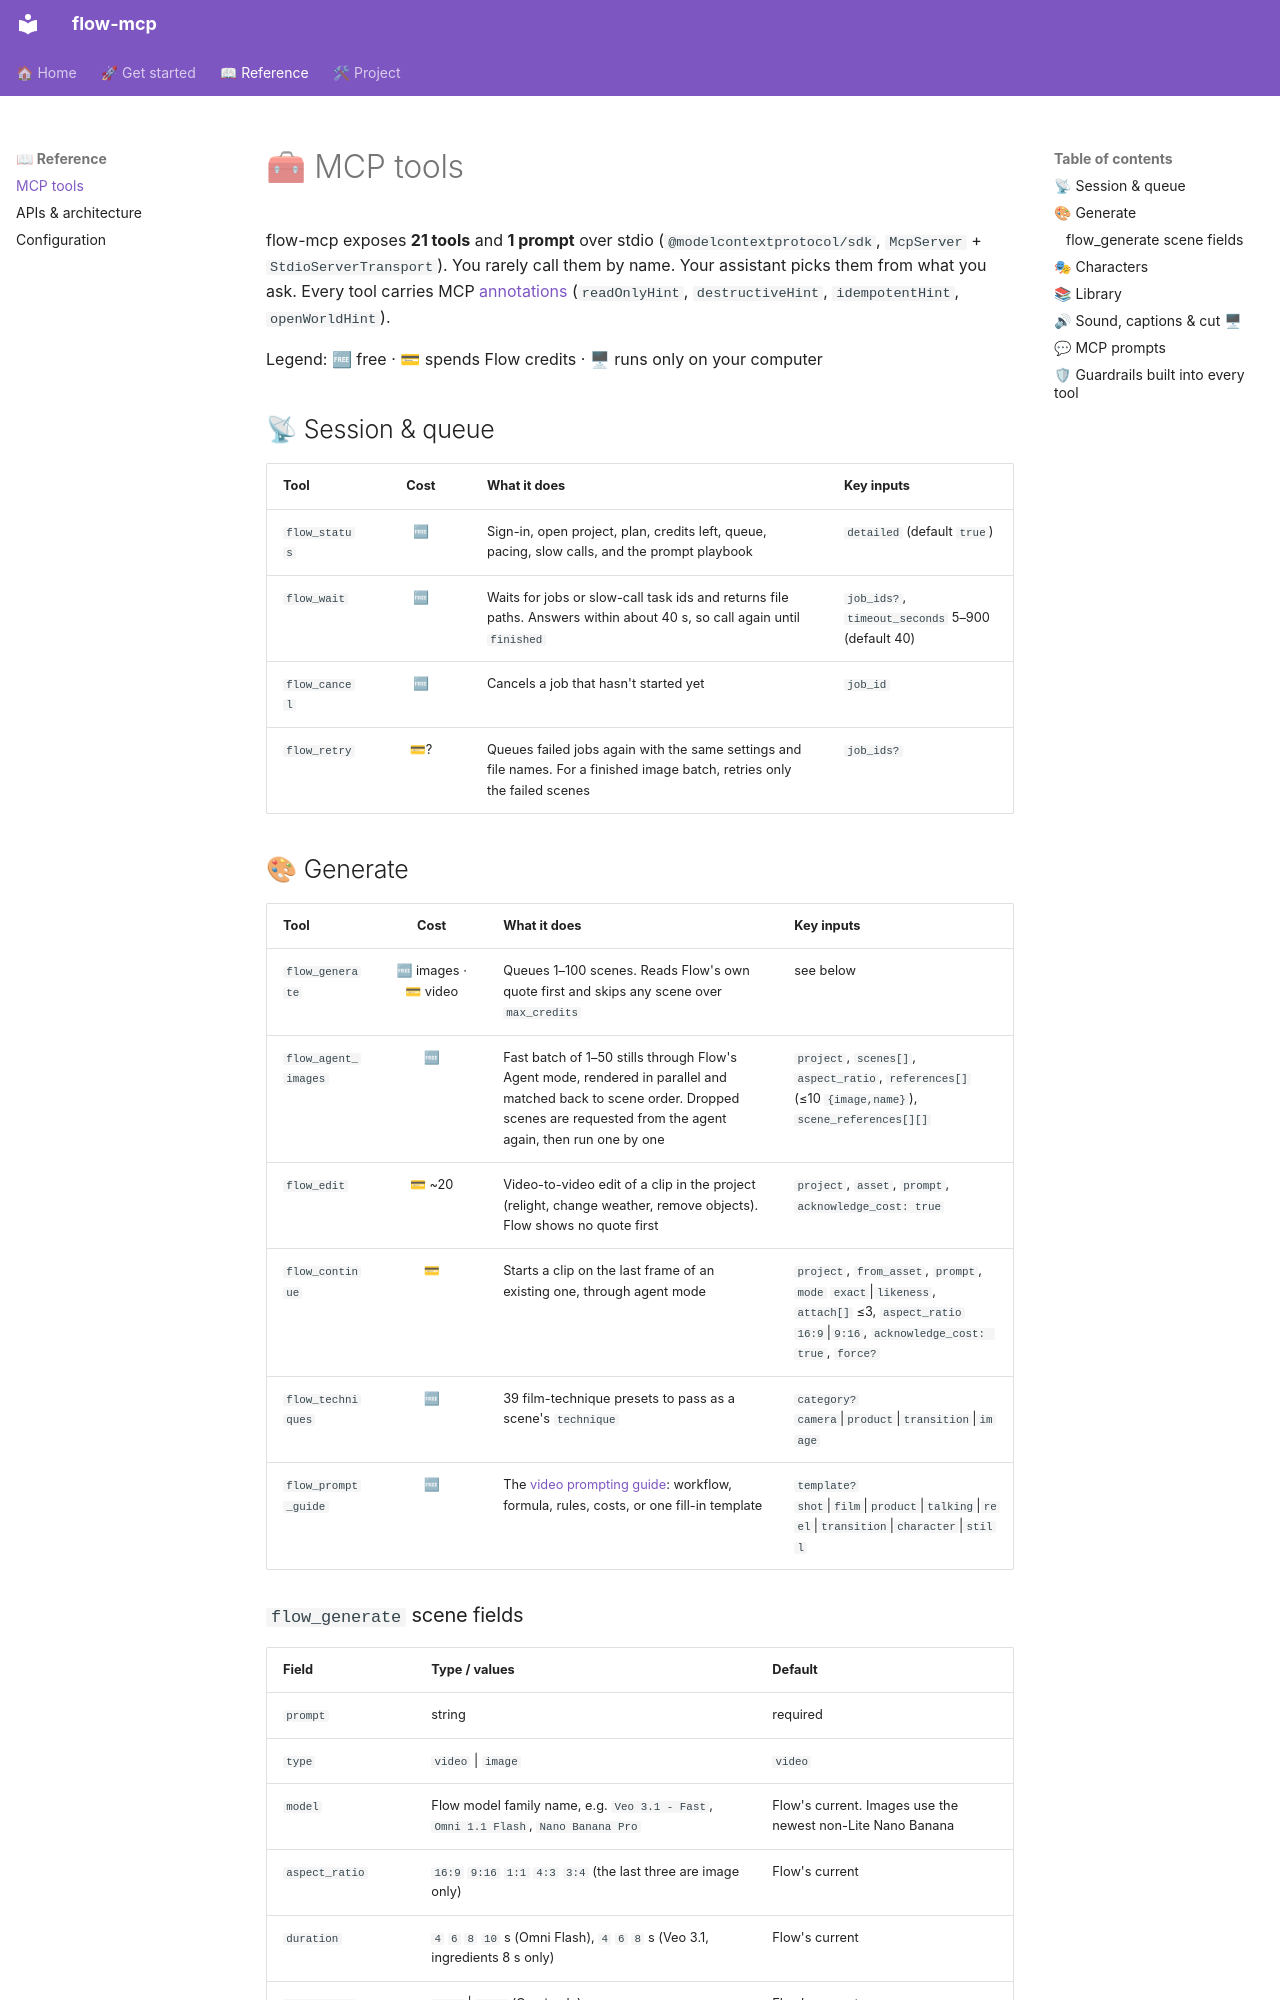

repository: judggernaut/google-flow-mcp · page: reference/tools/index.html · generator: mkdocs

# 🧰 MCP tools

flow-mcp exposes **21 tools** and **1 prompt** over stdio (`@modelcontextprotocol/sdk`, `McpServer` + `StdioServerTransport`).
You rarely call them by name. Your assistant picks them from what you ask. Every tool carries MCP
[annotations](https://modelcontextprotocol.io/specification/2025-06-18/server/tools#tool-annotations)
(`readOnlyHint`, `destructiveHint`, `idempotentHint`, `openWorldHint`).

Legend: 🆓 free · 💳 spends Flow credits · 🖥 runs only on your computer

## 📡 Session & queue

| Tool | Cost | What it does | Key inputs |
|---|:-:|---|---|
| `flow_status` | 🆓 | Sign-in, open project, plan, credits left, queue, pacing, slow calls, and the prompt playbook | `detailed` (default `true`) |
| `flow_wait` | 🆓 | Waits for jobs or slow-call task ids and returns file paths. Answers within about 40 s, so call again until `finished` | `job_ids?`, `timeout_seconds` 5–900 (default 40) |
| `flow_cancel` | 🆓 | Cancels a job that hasn't started yet | `job_id` |
| `flow_retry` | 💳? | Queues failed jobs again with the same settings and file names. For a finished image batch, retries only the failed scenes | `job_ids?` |

## 🎨 Generate

| Tool | Cost | What it does | Key inputs |
|---|:-:|---|---|
| `flow_generate` | 🆓 images · 💳 video | Queues 1–100 scenes. Reads Flow's own quote first and skips any scene over `max_credits` | see below |
| `flow_agent_images` | 🆓 | Fast batch of 1–50 stills through Flow's Agent mode, rendered in parallel and matched back to scene order. Dropped scenes are requested from the agent again, then run one by one | `project`, `scenes[]`, `aspect_ratio`, `references[]` (≤10 `{image,name}`), `scene_references[][]` |
| `flow_edit` | 💳 ~20 | Video-to-video edit of a clip in the project (relight, change weather, remove objects). Flow shows no quote first | `project`, `asset`, `prompt`, `acknowledge_cost: true` |
| `flow_continue` | 💳 | Starts a clip on the last frame of an existing one, through agent mode | `project`, `from_asset`, `prompt`, `mode` `exact`\|`likeness`, `attach[]` ≤3, `aspect_ratio` `16:9`\|`9:16`, `acknowledge_cost: true`, `force?` |
| `flow_techniques` | 🆓 | 39 film-technique presets to pass as a scene's `technique` | `category?` `camera`\|`product`\|`transition`\|`image` |
| `flow_prompt_guide` | 🆓 | The [video prompting guide](../guides/prompting.md): workflow, formula, rules, costs, or one fill-in template | `template?` `shot`\|`film`\|`product`\|`talking`\|`reel`\|`transition`\|`character`\|`still` |
